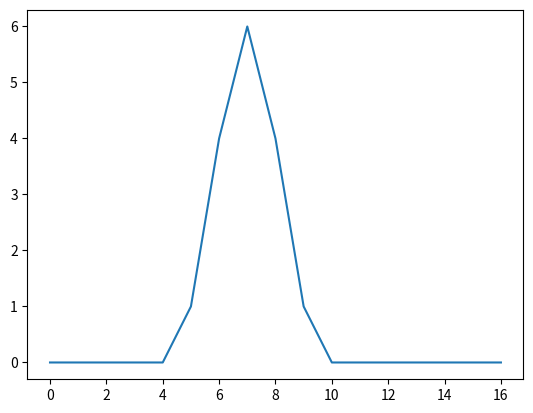

This figure's Python source:
import numpy as np

from matplotlib import pyplot as plt

a = np.array([0, 0, 0, 1, 2, 1, 0, 0, 0])
b = np.array([0, 0, 0, 0, 1, 2, 1, 0, 0])

c = np.correlate(a, b, 'full')
plt.plot(c)
plt.show()